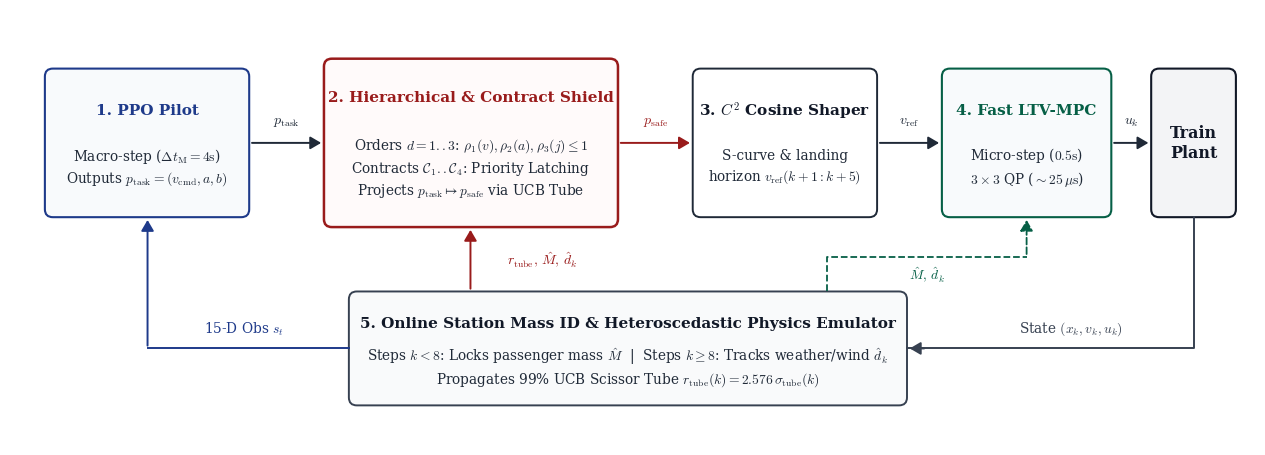

Python code for this plot: (Note: this script raises an exception after producing the figure.)
"""
Generates an extremely simple, classic IEEE/TikZ-style serif block diagram of the
ultimate closed-loop control process (Contracts + Hierarchical Shielding) for Report.tex.
"""
import shutil
import matplotlib
matplotlib.use("Agg")
import matplotlib.pyplot as plt
from matplotlib.patches import FancyBboxPatch, FancyArrowPatch

# Classic LaTeX / Computer Modern Serif typography (no AI-like sans-serif fonts)
plt.rcParams.update({
    "font.family": "serif",
    "font.serif": ["DejaVu Serif", "Times New Roman", "Computer Modern Roman"],
    "mathtext.fontset": "cm",
    "axes.edgecolor": "none",
})


def draw_box(ax, x, y, w, h, title, lines, edge_color="#1f2937", fill_color="#ffffff", lw=1.5, title_color="#111827"):
    box = FancyBboxPatch(
        (x, y), w, h,
        boxstyle="round,pad=0.0,rounding_size=0.08",
        facecolor=fill_color,
        edgecolor=edge_color,
        linewidth=lw,
        zorder=3,
    )
    ax.add_patch(box)

    # Title
    n_lines = len(lines)
    if n_lines == 0:
        ax.text(x + w / 2, y + h / 2, title, ha="center", va="center",
                fontsize=11.5, fontweight="bold", color=title_color, zorder=4)
    else:
        title_y = y + h * 0.72 if n_lines <= 2 else y + h * 0.77
        ax.text(x + w / 2, title_y, title, ha="center", va="center",
                fontsize=11.0, fontweight="bold", color=title_color, zorder=4)
        body_text = "\n".join(lines)
        body_y = y + h * 0.34 if n_lines <= 2 else y + h * 0.35
        ax.text(x + w / 2, body_y, body_text, ha="center", va="center",
                fontsize=9.8, color="#1f2937", linespacing=1.35, zorder=4)


def draw_arrow(ax, p1, p2, label="", label_offset=(0.0, 0.18), color="#1f2937", lw=1.4, ls="-", rad=0.0):
    conn = f"arc3,rad={rad}"
    arr = FancyArrowPatch(
        p1, p2,
        connectionstyle=conn,
        arrowstyle="-|>,head_length=6.5,head_width=3.8",
        color=color,
        linewidth=lw,
        linestyle=ls,
        zorder=5,
    )
    ax.add_patch(arr)
    if label:
        mx = 0.5 * (p1[0] + p2[0]) + label_offset[0]
        my = 0.5 * (p1[1] + p2[1]) + label_offset[1]
        ax.text(mx, my, label, ha="center", va="center", fontsize=10.0, color=color, zorder=6)


def main():
    fig, ax = plt.subplots(figsize=(12.5, 4.4), dpi=300)
    ax.set_xlim(0.0, 12.5)
    ax.set_ylim(0.0, 4.4)
    ax.axis("off")

    # Top row: Forward control chain (y = 2.35 to 3.85)
    y_top = 2.30
    h_top = 1.50

    # 1. PPO Pilot
    draw_box(
        ax, x=0.35, y=y_top, w=2.05, h=h_top,
        title="1. PPO Pilot",
        lines=[
            r"Macro-step ($\Delta t_{\mathrm{M}} = 4\mathrm{s}$)",
            r"Outputs $p_{\mathrm{task}} = (v_{\mathrm{cmd}}, a, b)$",
        ],
        edge_color="#1e3a8a", fill_color="#f8fafc", lw=1.5, title_color="#1e3a8a"
    )

    # 2. Hierarchical + Contract Shield (Core Contribution - highlighted subtly)
    draw_box(
        ax, x=3.15, y=y_top - 0.10, w=2.95, h=h_top + 0.20,
        title="2. Hierarchical & Contract Shield",
        lines=[
            r"Orders $d=1..3$: $\rho_1(v), \rho_2(a), \rho_3(j) \leq 1$",
            r"Contracts $\mathcal{C}_1..\mathcal{C}_4$: Priority Latching",
            r"Projects $p_{\mathrm{task}} \mapsto p_{\mathrm{safe}}$ via UCB Tube",
        ],
        edge_color="#991b1b", fill_color="#fffafa", lw=1.8, title_color="#991b1b"
    )

    # 3. C^2 Cosine Shaper
    draw_box(
        ax, x=6.85, y=y_top, w=1.85, h=h_top,
        title=r"3. $C^2$ Cosine Shaper",
        lines=[
            r"S-curve & landing",
            r"horizon $v_{\mathrm{ref}}(k+1:k+5)$",
        ],
        edge_color="#1f2937", fill_color="#ffffff", lw=1.4
    )

    # 4. Fast LTV-MPC
    draw_box(
        ax, x=9.35, y=y_top, w=1.70, h=h_top,
        title="4. Fast LTV-MPC",
        lines=[
            r"Micro-step ($0.5\mathrm{s}$)",
            r"$3\times 3$ QP ($\sim 25\,\mu\mathrm{s}$)",
        ],
        edge_color="#065f46", fill_color="#f8fafc", lw=1.5, title_color="#065f46"
    )

    # 5. Train Plant
    draw_box(
        ax, x=11.45, y=y_top, w=0.85, h=h_top,
        title="Train\nPlant",
        lines=[],
        edge_color="#111827", fill_color="#f3f4f6", lw=1.5
    )

    # Forward arrows
    ym = y_top + h_top / 2.0
    draw_arrow(ax, (2.40, ym), (3.15, ym), label=r"$p_{\mathrm{task}}$", label_offset=(0.0, 0.22))
    draw_arrow(ax, (6.10, ym), (6.85, ym), label=r"$p_{\mathrm{safe}}$", label_offset=(0.0, 0.22), color="#991b1b")
    draw_arrow(ax, (8.70, ym), (9.35, ym), label=r"$v_{\mathrm{ref}}$", label_offset=(0.0, 0.22))
    draw_arrow(ax, (11.05, ym), (11.45, ym), label=r"$u_k$", label_offset=(0.0, 0.22))

    # Bottom row: Online Identification & Uncertainty Tube (Feedback path)
    y_bot = 0.40
    h_bot = 1.15
    draw_box(
        ax, x=3.40, y=y_bot, w=5.60, h=h_bot,
        title="5. Online Station Mass ID & Heteroscedastic Physics Emulator",
        lines=[
            r"Steps $k < 8$: Locks passenger mass $\hat{M}$  |  Steps $k \geq 8$: Tracks weather/wind $\hat{d}_k$",
            r"Propagates 99% UCB Scissor Tube $r_{\mathrm{tube}}(k) = 2.576\,\sigma_{\mathrm{tube}}(k)$",
        ],
        edge_color="#374151", fill_color="#f9fafb", lw=1.4, title_color="#111827"
    )

    # Feedback path from Train Plant -> Bottom Observer Box
    y_bot_mid = y_bot + h_bot / 2.0
    ax.plot([11.88, 11.88, 9.00], [y_top, y_bot_mid, y_bot_mid], color="#374151", linewidth=1.4, zorder=4)
    draw_arrow(ax, (9.20, y_bot_mid), (9.00, y_bot_mid), color="#374151")
    ax.text(10.65, y_bot_mid + 0.20, r"State $(x_k, v_k, u_k)$", ha="center", va="center", fontsize=9.8, color="#374151")

    # Upward arrow from Observer -> Shield (Scissor Tube + Mass/Wind)
    draw_arrow(
        ax, (4.62, y_bot + h_bot), (4.62, y_top - 0.10),
        label=r"$r_{\mathrm{tube}},\,\hat{M},\,\hat{d}_k$",
        label_offset=(0.72, 0.0),
        color="#991b1b", lw=1.4
    )

    # Upward orthogonal arrow from Observer -> Fast LTV-MPC (Model Adaptation)
    ax.plot([8.20, 8.20, 10.20], [y_bot + h_bot, 1.90, 1.90], color="#065f46", linewidth=1.3, linestyle="--", zorder=4)
    draw_arrow(
        ax, (10.20, 1.90), (10.20, y_top),
        label="",
        color="#065f46", lw=1.3, ls="--"
    )
    ax.text(9.20, 1.72, r"$\hat{M},\,\hat{d}_k$", ha="center", va="center", fontsize=9.8, color="#065f46")

    # Feedback path from Observer -> PPO Pilot (15-D State)
    ax.plot([3.40, 1.38], [y_bot_mid, y_bot_mid], color="#1e3a8a", linewidth=1.4, zorder=4)
    draw_arrow(ax, (1.38, y_bot_mid), (1.38, y_top), color="#1e3a8a", lw=1.4)
    ax.text(2.35, y_bot_mid + 0.20, r"15-D Obs $s_t$", ha="center", va="center", fontsize=9.8, color="#1e3a8a")

    plt.tight_layout(pad=0.15)
    out_local = "contracts_hierarchical_shielding_arch.png"
    plt.savefig(out_local, dpi=300, bbox_inches="tight", facecolor="white")
    plt.close(fig)
    shutil.copyfile(out_local, "../contracts_hierarchical_shielding_arch.png")
    print(f"Saved clean serif architecture diagram to {out_local}")


if __name__ == "__main__":
    main()
